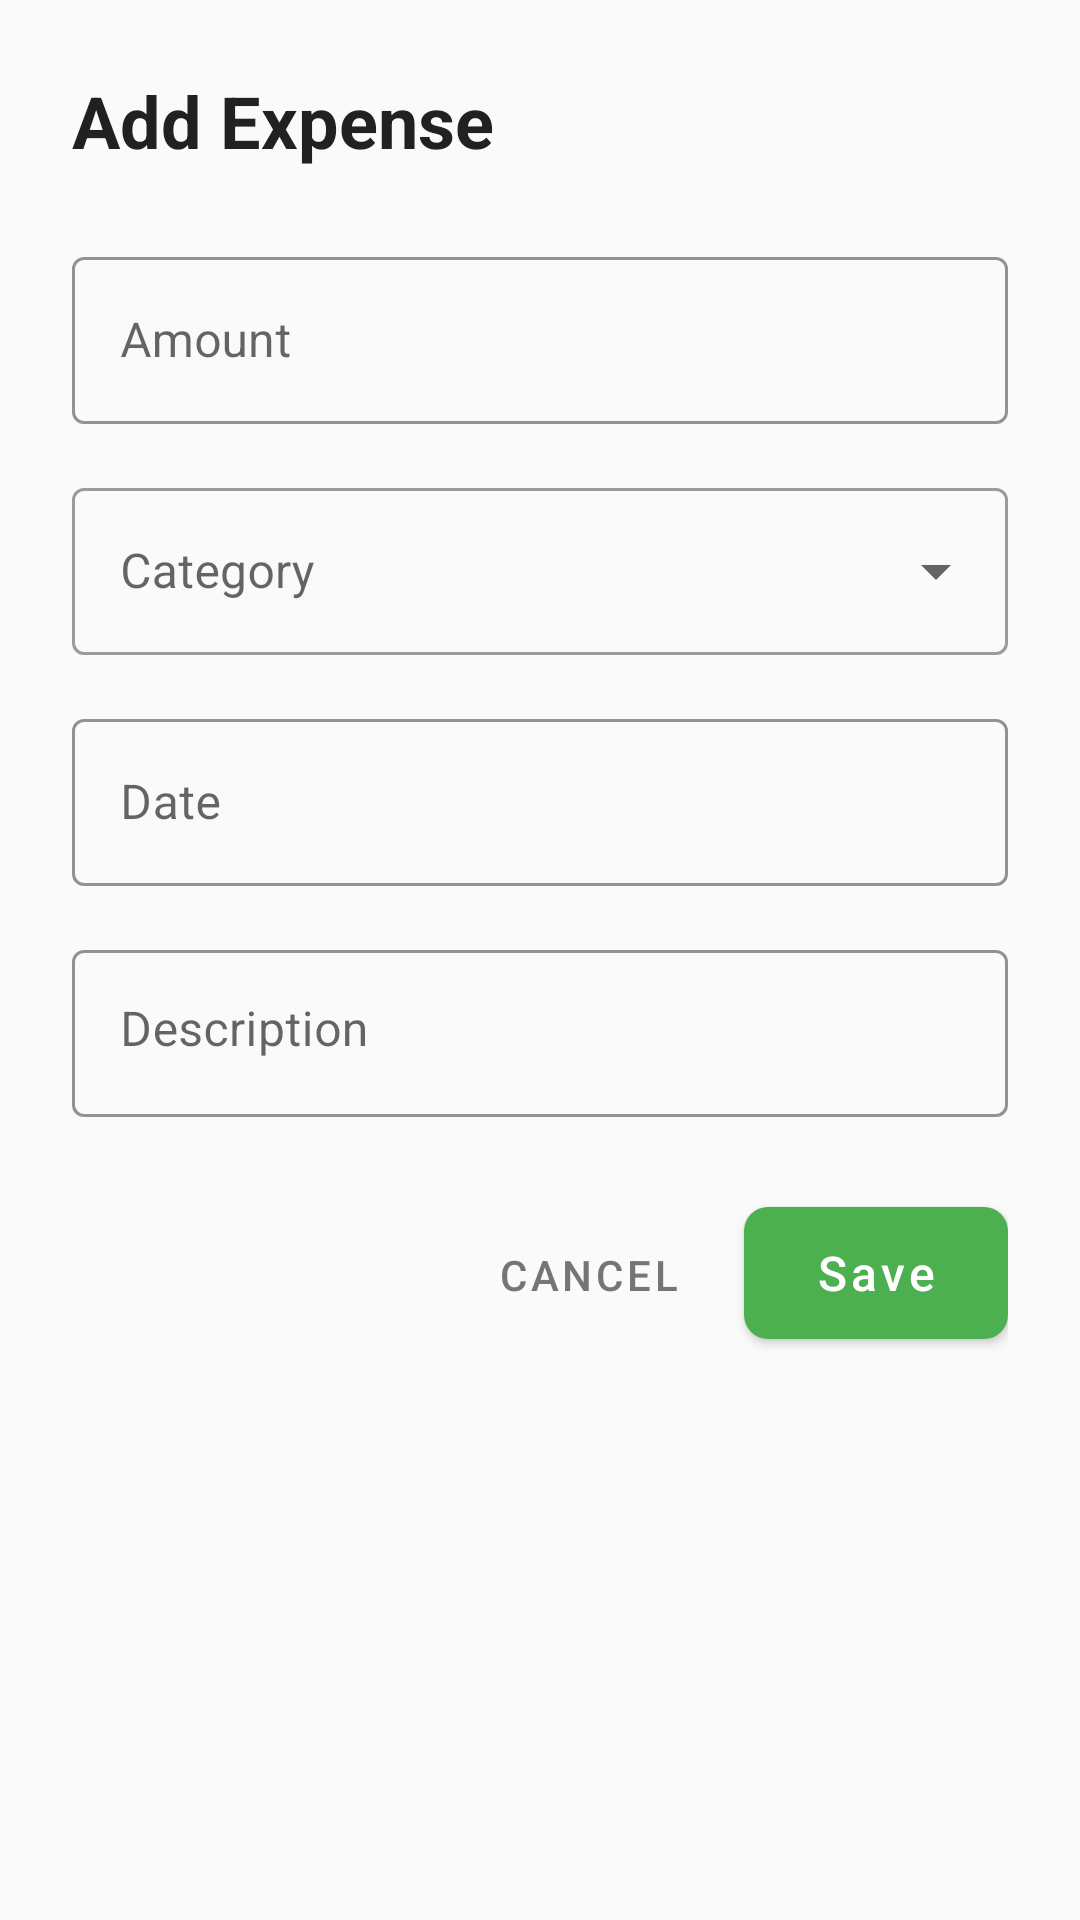

Reconstruct the res/layout file that produces this screen, plus the resources it refers to.
<!-- AndroidManifest.xml: application theme Theme.SmartExpense -->
<!-- res/layout/activity_add_expense.xml -->
<?xml version="1.0" encoding="utf-8"?>
<ScrollView xmlns:android="http://schemas.android.com/apk/res/android"
    xmlns:app="http://schemas.android.com/apk/res-auto"
    android:layout_width="match_parent"
    android:layout_height="match_parent"
    android:fillViewport="true"
    android:background="@color/background">

    <LinearLayout
        android:layout_width="match_parent"
        android:layout_height="wrap_content"
        android:orientation="vertical"
        android:padding="24dp">

        <TextView
            android:id="@+id/titleText"
            android:layout_width="wrap_content"
            android:layout_height="wrap_content"
            android:text="@string/add_expense"
            style="@style/TitleText"
            android:layout_marginBottom="24dp" />

        <com.google.android.material.textfield.TextInputLayout
            android:id="@+id/amountInputLayout"
            style="@style/AppTextInputLayout"
            android:layout_marginBottom="16dp"
            app:prefixText="$">

            <com.google.android.material.textfield.TextInputEditText
                android:id="@+id/amountEditText"
                android:layout_width="match_parent"
                android:layout_height="wrap_content"
                android:hint="@string/amount"
                android:inputType="numberDecimal"
                android:maxLines="1" />

        </com.google.android.material.textfield.TextInputLayout>

        <com.google.android.material.textfield.TextInputLayout
            android:id="@+id/categoryInputLayout"
            style="@style/Widget.MaterialComponents.TextInputLayout.OutlinedBox.ExposedDropdownMenu"
            android:layout_width="match_parent"
            android:layout_height="wrap_content"
            android:layout_marginBottom="16dp">

            <AutoCompleteTextView
                android:id="@+id/categoryDropdown"
                android:layout_width="match_parent"
                android:layout_height="wrap_content"
                android:hint="@string/category"
                android:inputType="none" />

        </com.google.android.material.textfield.TextInputLayout>

        <com.google.android.material.textfield.TextInputLayout
            android:id="@+id/dateInputLayout"
            style="@style/AppTextInputLayout"
            android:layout_marginBottom="16dp">

            <com.google.android.material.textfield.TextInputEditText
                android:id="@+id/dateEditText"
                android:layout_width="match_parent"
                android:layout_height="wrap_content"
                android:hint="@string/date"
                android:inputType="none"
                android:focusable="false"
                android:clickable="true" />

        </com.google.android.material.textfield.TextInputLayout>

        <com.google.android.material.textfield.TextInputLayout
            android:id="@+id/descriptionInputLayout"
            style="@style/AppTextInputLayout"
            android:layout_marginBottom="24dp">

            <com.google.android.material.textfield.TextInputEditText
                android:id="@+id/descriptionEditText"
                android:layout_width="match_parent"
                android:layout_height="wrap_content"
                android:hint="@string/description"
                android:inputType="textMultiLine"
                android:maxLines="3"
                android:gravity="top" />

        </com.google.android.material.textfield.TextInputLayout>

        <LinearLayout
            android:layout_width="match_parent"
            android:layout_height="wrap_content"
            android:orientation="horizontal"
            android:gravity="end">

            <com.google.android.material.button.MaterialButton
                android:id="@+id/cancelButton"
                style="@style/Widget.MaterialComponents.Button.TextButton"
                android:layout_width="wrap_content"
                android:layout_height="wrap_content"
                android:text="@string/cancel"
                android:textColor="@color/text_secondary"
                android:layout_marginEnd="8dp" />

            <com.google.android.material.button.MaterialButton
                android:id="@+id/saveButton"
                style="@style/AppButton"
                android:layout_width="wrap_content"
                android:text="@string/save" />

        </LinearLayout>

    </LinearLayout>

</ScrollView>
<!-- resources referenced by this layout -->
<resources>
  <color name="background">#FAFAFA</color>
  <color name="text_secondary">#757575</color>
  <string name="add_expense">Add Expense</string>
  <string name="amount">Amount</string>
  <string name="cancel">Cancel</string>
  <string name="category">Category</string>
  <string name="date">Date</string>
  <string name="description">Description</string>
  <string name="save">Save</string>
  <style name="AppButton" parent="Widget.MaterialComponents.Button">
          <item name="android:layout_width">match_parent</item>
          <item name="android:layout_height">56dp</item>
          <item name="android:textColor">@color/text_white</item>
          <item name="android:textSize">16sp</item>
          <item name="android:textAllCaps">false</item>
          <item name="backgroundTint">@color/primary</item>
          <item name="cornerRadius">8dp</item>
      </style>
  <style name="AppTextInputLayout" parent="Widget.MaterialComponents.TextInputLayout.OutlinedBox">
          <item name="android:layout_width">match_parent</item>
          <item name="android:layout_height">wrap_content</item>
          <item name="boxStrokeColor">@color/primary</item>
          <item name="hintTextColor">@color/primary</item>
      </style>
  <style name="TitleText">
          <item name="android:textSize">24sp</item>
          <item name="android:textColor">@color/text_primary</item>
          <item name="android:textStyle">bold</item>
      </style>
  <style name="Theme.SmartExpense" parent="Theme.MaterialComponents.DayNight.DarkActionBar">
          <item name="colorPrimary">@color/primary</item>
          <item name="colorPrimaryDark">@color/primary_dark</item>
          <item name="colorAccent">@color/accent</item>
          <item name="android:windowBackground">@color/background</item>
          <item name="android:textColorPrimary">@color/text_primary</item>
          <item name="android:textColorSecondary">@color/text_secondary</item>
      </style>
  <color name="text_white">#FFFFFF</color>
  <color name="primary">#4CAF50</color>
  <color name="text_primary">#212121</color>
  <color name="primary_dark">#388E3C</color>
  <color name="accent">#FF9800</color>
</resources>
